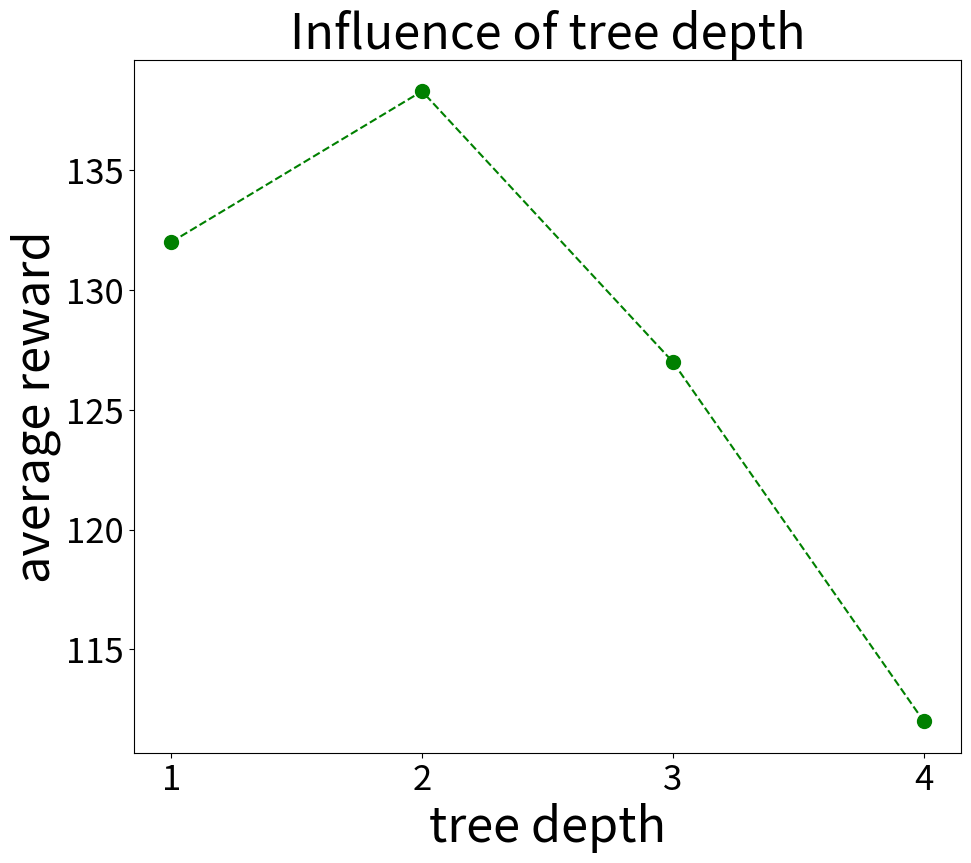

Python code for this plot: (Note: this script raises an exception after producing the figure.)
import matplotlib.pyplot as plt
import numpy as np

# tree-depth那个图
# 创建数据
x = ['1','2','3','4']
avg_reward = [132,138.3,127.0,112]
runtime = [3.85,0.32,0.22,0.26]

# plt.title('Influence of tree depth')
fig = plt.figure(figsize=[23.5,9.0])  #画布大小默认为6.4*4.8，将宽变为2倍 12.8

fig_reward = fig.add_subplot(122)  #通过fig添加子图，参数：行数，列数，第几个。这是第二个子图
fig_reward.set_title('Influence of tree depth',fontsize=35)

fig_reward.set_xlabel("tree depth",fontsize=35)
fig_reward.set_ylabel("average reward",fontsize=35)
lns1 = fig_reward.plot(x,avg_reward, color='green',label="avg_reward", ls='--', marker='o',markersize=10)
fig_reward.tick_params(labelsize=25)#设置坐标值字体大小
# fig_reward.set_yticks(labelsize=25)
plt.grid(b=True, ls=':')

fig_runtime = fig_reward.twinx()
fig_runtime.set_ylabel("seconds per sampling time",fontsize=35)
lns2 = fig_runtime.plot(x,runtime,  color='skyblue', label="sampling time", ls='-.',  marker='*',markersize=10)
lns = lns1+lns2
labels = [l.get_label() for l in lns]

fig_runtime.tick_params(labelsize=25)#设置坐标值字体大小
# fig_runtime.set_yticks(size=25)
fig_reward.legend(lns,labels,loc='upper right',fontsize=20)
# plt.yticks(size=20)

#下面是柱状图
fig_bar = fig.add_subplot(121) #这是第一个子图
fig_bar.set_title('influence of tree structure',fontsize=35) #第一个子图标题

#第一个子图数据
x = np.arange(3)
_x = ['Movielens100K', 'Movielens1M', 'Ciao']
tree_structure = [0.26, 0.58, 0.29]
without_tree_structure = [3.85, 26.86, 26.71]

#双列柱状图设置
total_width, n = 0.8, 2
width = total_width / n
x = x - (total_width - width) / 2

#传入双列柱状图数据
bar1 = fig_bar.bar(x, tree_structure, width=0.3, label='tree-structure',color='skyblue')
bar2 = fig_bar.bar(x + width, without_tree_structure, width=0.3, label='without tree-structure',color='bisque')

#设置柱状图数据范围最大为原始数据最大值的1.2倍，避免柱状图上的数据出现在图表外
maxvalue = max(tree_structure + without_tree_structure)
fig_bar.set_ylim(0, int(1.2 * maxvalue))

#柱状图x轴y轴标签
fig_bar.set_xlabel('dataset',fontsize=35)
fig_bar.set_ylabel('seconds per sampling time',fontsize=35)

#柱状图顶部数字
for i, j in enumerate(tree_structure):
    fig_bar.text(i - 0.5 * width, j + 0.3, j, ha='center', fontsize=25)
for i, j in enumerate(without_tree_structure):
    fig_bar.text(i + 0.5 * width, j + 0.3, j, ha='center', fontsize=25)

plt.grid(b=True, ls=':')
plt.xticks(np.arange(3), _x,size=25)#替换柱状图x轴，由数字变为数据集名
plt.yticks(size=25)

plt.legend(loc='upper left',fontsize=20)

plt.savefig('time.pdf')#保存图片
plt.show()

print("")